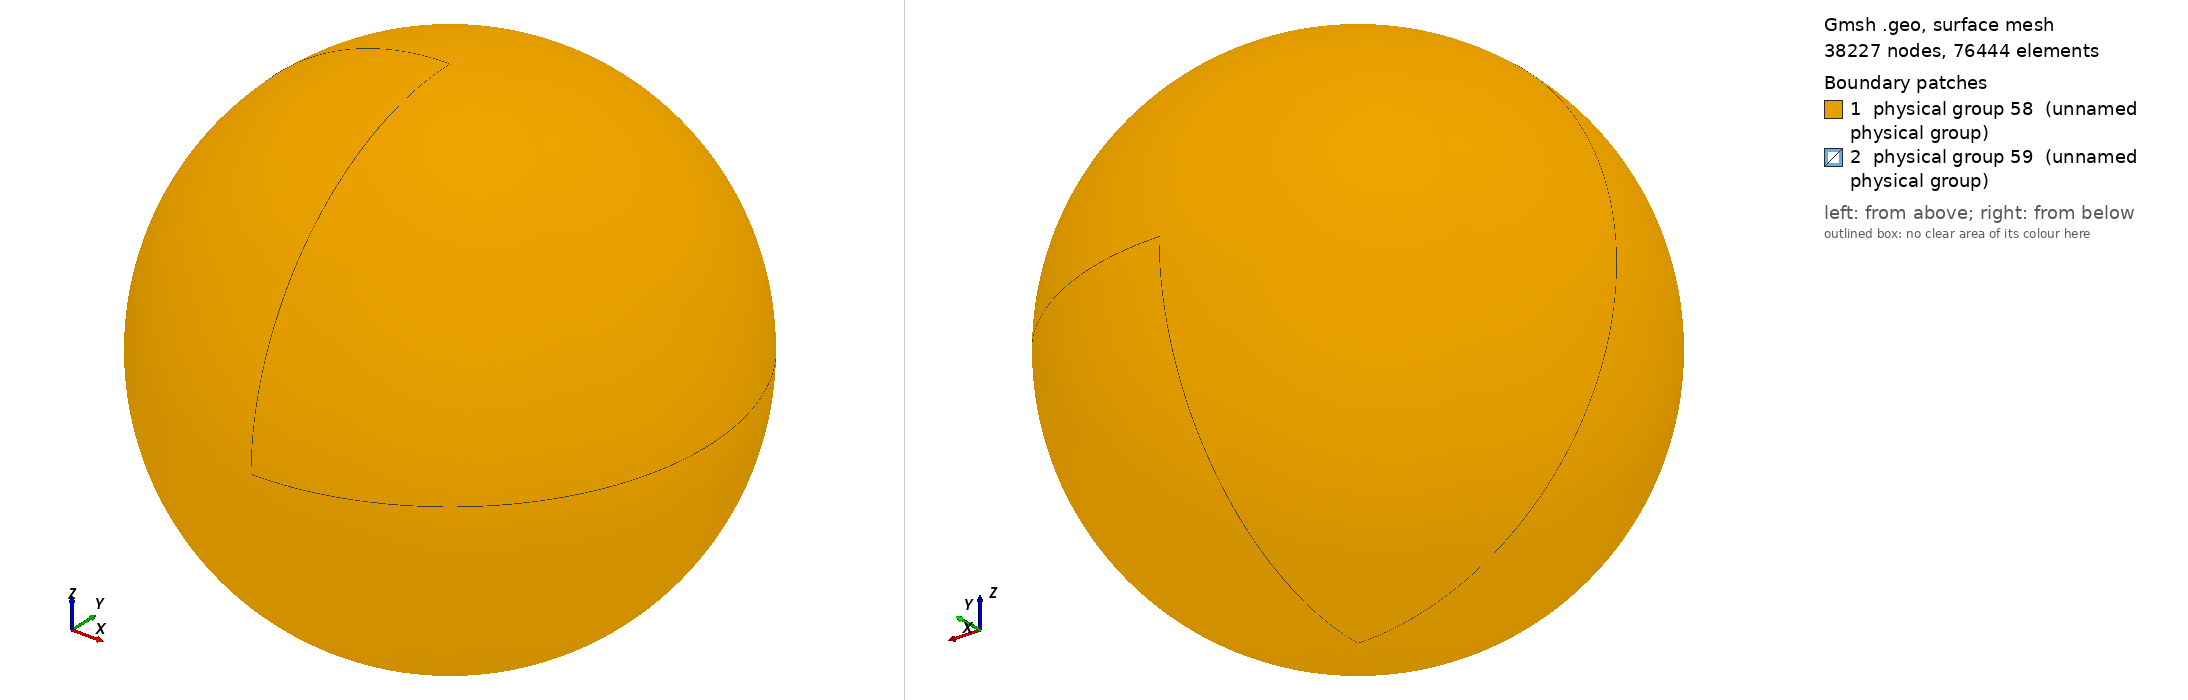

Gmsh geometry script, surface-meshed: 38227 nodes, 76444 surface elements. Boundary patches (legend numbers): 1 physical group 58 (unnamed physical group), 2 physical group 59 (unnamed physical group). Left view from above one corner, right view from below the opposite corner. Legend entries are the model's physical surfaces. The drawing asked Gmsh for element sizes between 1% and 20% of the model's largest extent; the script's own settings can give other sizes.

=== sphereinsphere_fine.geo (drawn) ===
ro = 10;			// outer radius
ri = 1;		// inner radius
reso = 0.2;		// outer resolution
resi = 0.1;	// inner resolution

// Center
Point(1) = {0, 0, 0, reso};

// Outer sphere
Point(2) = {ro, 0, 0, reso};
Point(3) = {0, ro, 0, reso};
Point(4) = {0, 0, ro, reso};
Point(5) = {-ro, 0, 0, reso};
Point(6) = {0, -ro, 0, reso};
Point(7) = {0, 0, -ro, reso};

// Inner sphere
Point(8) = {ri, 0, 0, resi};
Point(9) = {0, ri, 0, resi};
Point(10) = {0, 0, ri, resi};
Point(11) = {-ri, 0, 0, resi};
Point(12) = {0, -ri, 0, resi};
Point(13) = {0, 0, -ri, resi};

// Outer sphere
Circle(1) = {3, 1, 2};
Circle(2) = {2, 1, 6};
Circle(3) = {6, 1, 5};
Circle(4) = {5, 1, 3};
Circle(5) = {3, 1, 7};
Circle(6) = {7, 1, 6};
Circle(7) = {6, 1, 4};
Circle(8) = {4, 1, 3};
Circle(9) = {2, 1, 4};
Circle(10) = {4, 1, 5};
Circle(11) = {5, 1, 7};
Circle(12) = {7, 1, 2};

// Inner sphere
Circle(13) = {12, 1, 10};
Circle(14) = {10, 1, 9};
Circle(15) = {9, 1, 13};
Circle(16) = {13, 1, 12};
Circle(17) = {10, 1, 8};
Circle(18) = {8, 1, 13};
Circle(19) = {13, 1, 11};
Circle(20) = {11, 1, 10};
Circle(21) = {9, 1, 8};
Circle(22) = {8, 1, 12};
Circle(23) = {12, 1, 11};
Circle(24) = {11, 1, 9};

// Outer sphere
Line Loop(25) = {8, 1, 9};
Ruled Surface(26) = {25};
Line Loop(27) = {1, -12, -5};
Ruled Surface(28) = {27};
Line Loop(29) = {11, -5, -4};
Ruled Surface(30) = {29};
Line Loop(31) = {4, -8, 10};
Ruled Surface(32) = {31};
Line Loop(34) = {10, -3, 7};
Ruled Surface(35) = {34};
Line Loop(36) = {7, -9, 2};
Ruled Surface(37) = {36};
Line Loop(38) = {2, -6, 12};
Ruled Surface(39) = {38};
Line Loop(40) = {11, 6, 3};
Ruled Surface(41) = {40};

// Inner sphere
Line Loop(42) = {20, 14, -24};
Ruled Surface(43) = {42};
Line Loop(44) = {14, 21, -17};
Ruled Surface(45) = {44};
Line Loop(46) = {21, 18, -15};
Ruled Surface(47) = {46};
Line Loop(48) = {15, 19, 24};
Ruled Surface(49) = {48};
Line Loop(50) = {19, -23, -16};
Ruled Surface(51) = {50};
Line Loop(52) = {16, -22, 18};
Ruled Surface(53) = {52};
Line Loop(54) = {22, 13, 17};
Ruled Surface(55) = {54};
Line Loop(56) = {13, -20, -23};
Ruled Surface(57) = {56};

// Outer sphere
Physical Surface(58) = {32, 26, 28, 30, 41, 35, 37, 39};

// Inner sphere
Physical Surface(59) = {45, 47, 49, 43, 51, 55, 53, 57};

// Interior Volume
Surface Loop(60) = {45, 43, 57, 55, 53, 51, 49, 47};
Surface Loop(61) = {32, 30, 41, 39, 37, 35, 26, 28};
Volume(62) = {60, 61};
Physical Volume(63) = {62};
